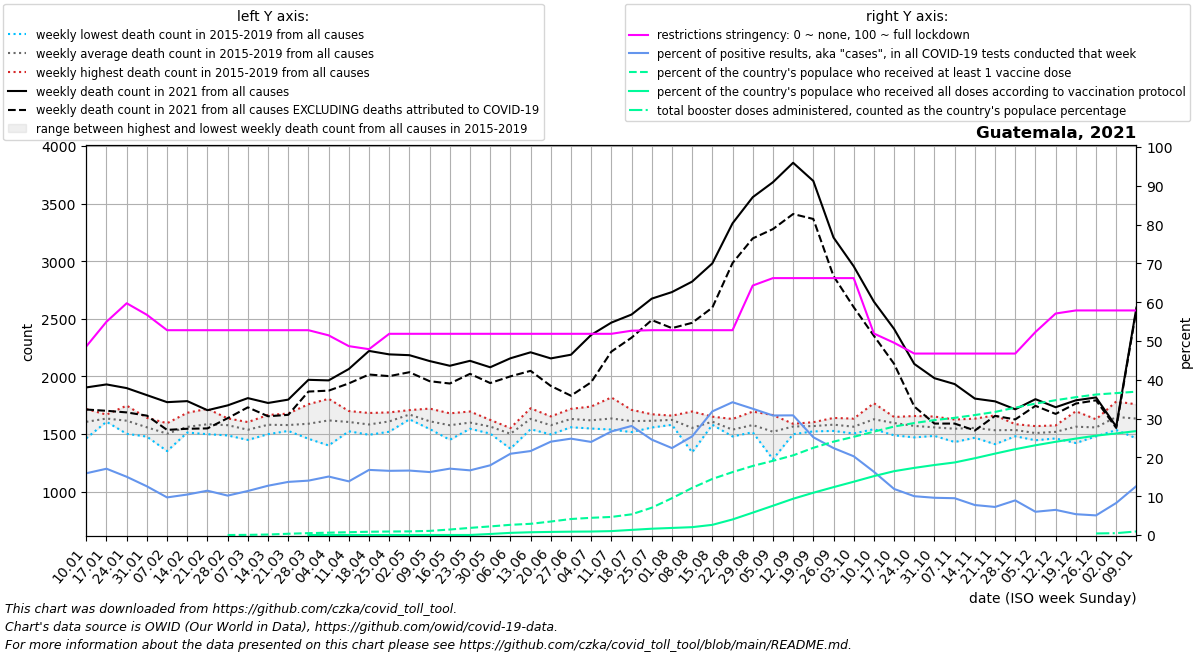

The file beside this chart, header and first rows:
date, location, time_unit, time, deaths_2010_all_ages, deaths_2011_all_ages, deaths_2012_all_ages, deaths_2013_all_ages, deaths_2014_all_ages, deaths_2015_all_ages, deaths_2016_all_ages, deaths_2017_all_ages, deaths_2018_all_ages, deaths_2019_all_ages, deaths_2020_all_ages, deaths_2021_all_ages, deaths_2022_all_ages, new_deaths, new_cases_smoothed, new_tests_smoothed, positive_test_percent, stringency_index, people_vaccinated, people_fully_vaccinated
2021-01-10, Guatemala, weekly, 1, , , , , , 1690, 1562, 1597, 1716, 1462, 1757, 1904, 2597, 192.0, 3693, 23465, 15.92, 48.61, , 
2021-01-17, Guatemala, weekly, 2, , , , , , 1616, 1619, 1606, 1668, 1659, 1670, 1930, 2247, 229.0, 5487, 32094, 17.08, 54.96, , 
2021-01-24, Guatemala, weekly, 3, , , , , , 1604, 1581, 1501, 1746, 1643, 1663, 1898, 2296, 211.0, 5429, 36306, 15.01, 59.72, , 
2021-01-31, Guatemala, weekly, 4, , , , , , 1480, 1640, 1477, 1593, 1598, 1607, 1837, 2155, 178.0, 5248, 42017, 12.55, 56.75, , 
2021-02-07, Guatemala, weekly, 5, , , , , , 1441, 1593, 1556, 1351, 1570, 1599, 1776, 2221, 241.0, 4285, 44138, 9.694, 52.78, , 
2021-02-14, Guatemala, weekly, 6, , , , , , 1512, 1684, 1525, 1520, 1566, 1610, 1785, 2201, 240.0, 3889, 37284, 10.44, 52.78, , 
2021-02-21, Guatemala, weekly, 7, , , , , , 1549, 1718, 1550, 1498, 1606, 1586, 1706, 2255, 158.0, 4029, 35294, 11.42, 52.78, , 
2021-02-28, Guatemala, weekly, 8, , , , , , 1623, 1573, 1563, 1487, 1635, 1517, 1748, 2270, 111.0, 3658, 35973, 10.16, 52.78, 1415, 
2021-03-07, Guatemala, weekly, 9, , , , , , 1511, 1603, 1547, 1448, 1574, 1565, 1811, 2092, 80.0, 3692, 32573, 11.35, 52.78, 7683, 
2021-03-14, Guatemala, weekly, 10, , , , , , 1537, 1586, 1665, 1498, 1612, 1581, 1769, 2112, 115.5, 4229, 33277, 12.71, 52.78, 23274, 
2021-03-21, Guatemala, weekly, 11, , , , , , 1543, 1677, 1546, 1526, 1594, 1478, 1798, 2031, 132.0, 4667, 34075, 13.69, 52.78, 58603, 
2021-03-28, Guatemala, weekly, 12, , , , , , 1458, 1758, 1662, 1506, 1559, 1394, 1970, 2015, 102.0, 5298, 37797, 14.02, 52.78, 85939, 370.0
2021-04-04, Guatemala, weekly, 13, , , , , , 1502, 1805, 1648, 1400, 1732, 1329, 1965, 1887, 89.0, 3509, 22942, 15.07, 51.45, 108355, 1063
2021-04-11, Guatemala, weekly, 14, , , , , , 1523, 1664, 1699, 1524, 1609, 1305, 2064, 1850, 125.0, 5188, 36157, 13.83, 48.67, 129825, 1575
2021-04-18, Guatemala, weekly, 15, , , , , , 1493, 1629, 1587, 1520, 1682, 1259, 2221, 821.0, 205.0, 8874, 52866, 16.78, 47.89, 151034, 1809
2021-04-25, Guatemala, weekly, 16, , , , , , 1579, 1519, 1626, 1687, 1633, 1314, 2191, 2452, 189.0, 9265, 56003, 16.54, 51.85, 161251, 1833
2021-05-02, Guatemala, weekly, 17, , , , , , 1636, 1627, 1707, 1689, 1683, 1405, 2184, 1775, 148.0, 7950, 47997, 16.61, 51.85, 167528, 1890
2021-05-09, Guatemala, weekly, 18, , , , , , 1550, 1600, 1543, 1637, 1720, 1351, 2133, 1709, 175.0, 6530, 40265, 16.23, 51.85, 189918, 2294
2021-05-16, Guatemala, weekly, 19, , , , , , 1610, 1622, 1518, 1449, 1679, 1375, 2092, 1750, 154.0, 6332, 37035, 17.11, 51.85, 252767, 2521
2021-05-23, Guatemala, weekly, 20, , , , , , 1550, 1651, 1545, 1552, 1695, 1402, 2135, 1752, 113.0, 6202, 37211, 16.67, 51.85, 328678, 2535
2021-05-30, Guatemala, weekly, 21, , , , , , 1528, 1572, 1503, 1596, 1622, 1470, 2079, 1693, 137.0, 6426, 35801, 17.97, 51.85, 395819, 48020
2021-06-06, Guatemala, weekly, 22, , , , , , 1542, 1543, 1499, 1372, 1551, 1542, 2157, 1707, 157.0, 7180, 34291, 20.94, 51.85, 469732, 99493
2021-06-13, Guatemala, weekly, 23, , , , , , 1541, 1617, 1588, 1686, 1723, 1890, 2209, 1667, 161.0, 8855, 40872, 21.64, 51.85, 515657, 127407
2021-06-20, Guatemala, weekly, 24, , , , , , 1496, 1530, 1565, 1635, 1652, 1946, 2156, 1582, 239.0, 9339, 38818, 24.06, 51.85, 620370, 143085
2021-06-27, Guatemala, weekly, 25, , , , , , 1558, 1595, 1620, 1659, 1718, 2113, 2188, 1774, 356.0, 9963, 40051, 24.83, 51.85, 736452, 154711
2021-07-04, Guatemala, weekly, 26, , , , , , 1549, 1547, 1550, 1707, 1738, 2352, 2360, 1731, 411.0, 10047, 42107, 23.99, 51.85, 791983, 161214
2021-07-11, Guatemala, weekly, 27, , , , , , 1538, 1611, 1592, 1613, 1817, 2626, 2467, 1761, 252.0, 14406, 53838, 26.68, 51.85, 831863, 180195
2021-07-18, Guatemala, weekly, 28, , , , , , 1516, 1580, 1620, 1633, 1709, 2961, 2537, 1672, 201.0, 16291, 57955, 28.1, 52.65, 951714, 236249
2021-07-25, Guatemala, weekly, 29, , , , , , 1577, 1556, 1597, 1671, 1670, 2785, 2675, 2060, 186.0, 16565, 67512, 24.58, 52.78, 1256196, 290409
2021-08-01, Guatemala, weekly, 30, , , , , , 1585, 1579, 1644, 1643, 1659, 2710, 2732, 1792, 313.0, 17823, 79611, 22.41, 52.78, 1692911, 325867
2021-08-08, Guatemala, weekly, 31, , , , , , 1574, 1577, 1577, 1340, 1695, 2576, 2823, 1828, 358.0, 19346, 76514, 25.42, 52.78, 2166417, 361970
2021-08-15, Guatemala, weekly, 32, , , , , , 1580, 1599, 1650, 1612, 1591, 2386, 2981, 1826, 384.0, 21766, 68331, 31.86, 52.78, 2578778, 467979
2021-08-22, Guatemala, weekly, 33, , , , , , 1491, 1513, 1575, 1478, 1630, 2225, 3329, 1902, 345.0, 24590, 71839, 34.22, 52.78, 2892844, 716614
2021-08-29, Guatemala, weekly, 34, , , , , , 1548, 1515, 1543, 1586, 1694, 2128, 3556, 1692, 358.0, 26697, 82115, 32.54, 64.28, 3175558, 1028615
2021-09-05, Guatemala, weekly, 35, , , , , , 1615, 1509, 1528, 1280, 1664, 2127, 3686, 2100, 407.0, 24401, 79406, 30.81, 66.2, 3411843, 1345858
2021-09-12, Guatemala, weekly, 36, , , , , , 1498, 1563, 1587, 1587, 1588, 2029, 3855, 2082, 445.0, 22239, 72541, 30.84, 66.2, 3662656, 1667500
2021-09-19, Guatemala, weekly, 37, , , , , , 1522, 1557, 1602, 1584, 1576, 1957, 3697, 1428, 330.0, 20830, 82559, 25.2, 66.2, 4009890, 1944087
2021-09-26, Guatemala, weekly, 38, , , , , , 1629, 1561, 1526, 1548, 1639, 1932, 3206, 2193, 335.0, 19468, 86902, 22.41, 66.2, 4292764, 2201400
2021-10-03, Guatemala, weekly, 39, , , , , , 1524, 1572, 1504, 1581, 1633, 1907, 2956, 1998, 355.0, 18359, 90516, 20.29, 66.2, 4515813, 2450665
2021-10-10, Guatemala, weekly, 40, , , , , , 1767, 1650, 1541, 1577, 1602, 1812, 2649, 2016, 297.0, 14536, 89218, 16.3, 51.92, 4753109, 2708329
2021-10-17, Guatemala, weekly, 41, , , , , , 1641, 1488, 1554, 1644, 1647, 1926, 2412, 1967, 303.0, 10450, 87689, 11.87, 49.54, 4987893, 2935823
2021-10-24, Guatemala, weekly, 42, , , , , , 1470, 1471, 1610, 1642, 1656, 1819, 2108, 1859, 370.0, 7635, 76284, 10, 46.76, 5149646, 3087390
2021-10-31, Guatemala, weekly, 43, , , , , , 1492, 1625, 1483, 1534, 1651, 1787, 1984, 2103, 394.0, 6726, 70150, 9.6, 46.76, 5284109, 3219560
2021-11-07, Guatemala, weekly, 44, , , , , , 1625, 1520, 1544, 1430, 1607, 1821, 1933, 1640, 343.0, 4806, 50367, 9.486, 46.76, 5389054, 3337456
2021-11-14, Guatemala, weekly, 45, , , , , , 1580, 1476, 1467, 1608, 1633, 1866, 1807, 2103, 277.0, 4548, 58880, 7.728, 46.76, 5516530, 3531754
2021-11-21, Guatemala, weekly, 46, , , , , , 1564, 1447, 1411, 1577, 1661, 1820, 1783, 1852, 126.0, 3832, 53159, 7.235, 46.76, 5659767, 3743332
2021-11-28, Guatemala, weekly, 47, , , , , , 1480, 1556, 1494, 1556, 1585, 1876, 1714, 1871, 88.0, 4184, 46881, 8.927, 46.76, 5858382, 3947455
2021-12-05, Guatemala, weekly, 48, , , , , , 1445, 1457, 1518, 1568, 1550, 1862, 1802, 1796, 58.0, 2560, 42358, 5.995, 52.31, 6042564, 4126603
2021-12-12, Guatemala, weekly, 49, , , , , , 1549, 1461, 1478, 1529, 1574, 1765, 1732, 1922, 58.0, 2507, 38663, 6.484, 57.08, 6199437, 4286737
2021-12-19, Guatemala, weekly, 50, , , , , , 1543, 1421, 1697, 1582, 1571, 1866, 1792, 1977, 28.0, 1845, 34204, 5.369, 57.87, 6338044, 4434503
2021-12-26, Guatemala, weekly, 51, , , , , , 1491, 1479, 1565, 1620, 1627, 1851, 1817, 1483, 25.0, 1576, 31379, 5.059, 57.87, 6460379, 4570420
2022-01-02, Guatemala, weekly, 52, , , , , , 1595, 1682, 1534, 1782, 1644, 1898, 1564, 1547, 12.0, 2613, 31029, 8.264, 57.87, 6525861, 4670752
2022-01-09, Guatemala, weekly, 1, , , , , 1690, 1578, 1597, 1716, 1462, 1757, 2049, 2597, , 16.0, 6152, 47223, 12.62, 57.87, 6591504, 4780701
